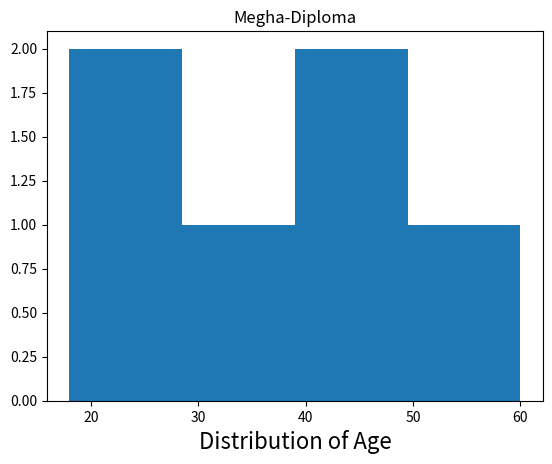

Python code for this plot:
import matplotlib.pyplot as plt
plt.hist([20,30,40,40,60,18],bins=4)
plt.xlabel("Distribution of Age",fontsize=16)
plt.title("Megha-Diploma")
plt.show()
